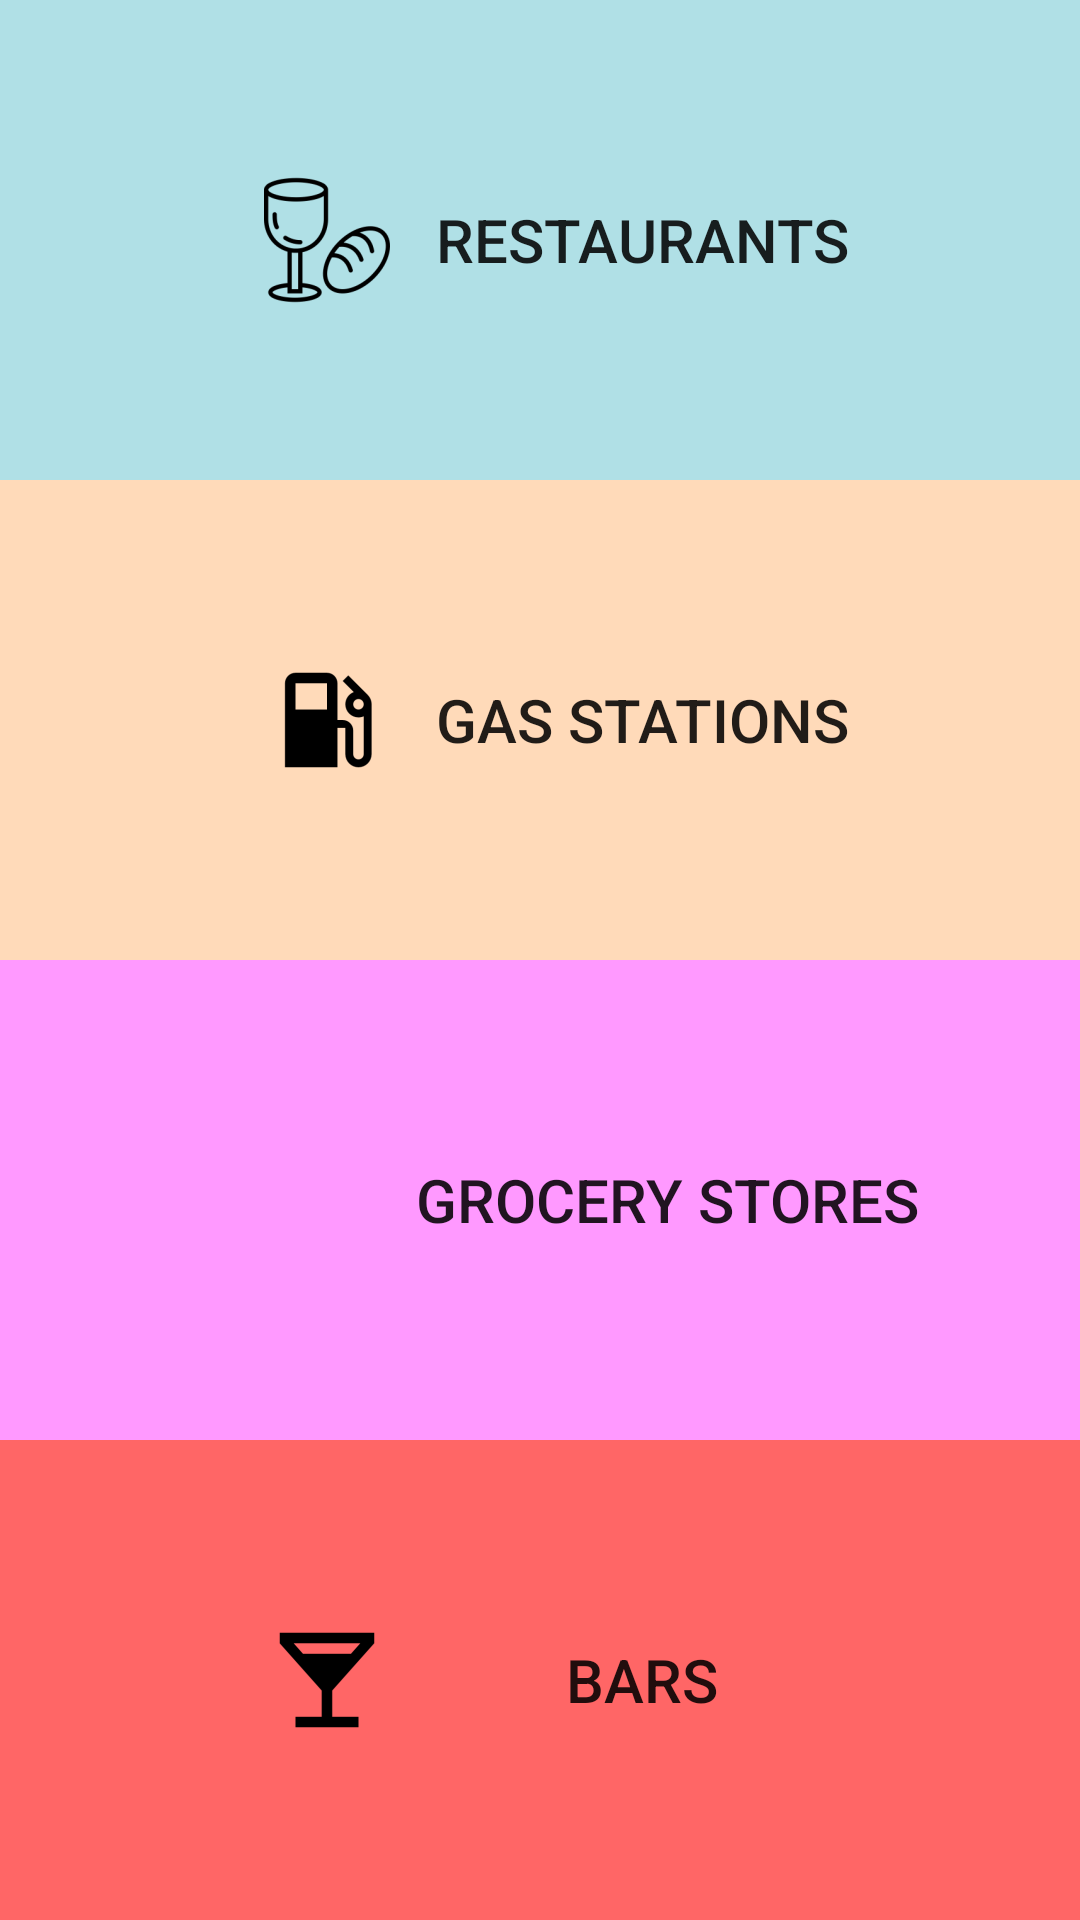

The Android layout XML behind this screen, and the referenced resources:
<!-- AndroidManifest.xml: application theme AppTheme -->
<!-- res/layout/activity_category.xml -->
<?xml version="1.0" encoding="utf-8"?>
<LinearLayout
    xmlns:android="http://schemas.android.com/apk/res/android"
    xmlns:app="http://schemas.android.com/apk/res-auto"
    xmlns:tools="http://schemas.android.com/tools"
    android:layout_width="match_parent"
    android:layout_height="match_parent"
    tools:context="cs496.yelpsearch.CategoryActivity"
    android:orientation="vertical">

        <Button
            android:paddingLeft="85dp"
            android:id="@+id/button_food"
            android:layout_width="match_parent"
            android:layout_height="0dp"
            android:layout_weight="0.25"
            android:background="#B0E0E6"
            android:textSize="20sp"
            android:drawableLeft="@mipmap/ic_food"
            android:drawablePadding="-65dp"
            android:text="Restaurants" />

        <Button
            android:paddingLeft="85dp"
            android:id="@+id/button_gas"
            android:layout_width="match_parent"
            android:layout_height="0dp"
            android:layout_weight="0.25"
            android:background="#FFDAB9"
            android:textSize="20sp"
            android:drawableLeft="@mipmap/ic_gas"
            android:drawablePadding="-65dp"
            android:text="Gas Stations" />

        <Button
            android:paddingLeft="85dp"
            android:id="@+id/button_grocery"
            android:layout_width="match_parent"
            android:layout_height="0dp"
            android:layout_weight="0.25"
            android:background="#FF99FF"
            android:textSize="20sp"
            android:drawableLeft="@mipmap/ic_cart"
            android:drawablePadding="-65dp"
            android:text="Grocery Stores" />

        <Button
            android:paddingLeft="85dp"
            android:id="@+id/button_bars"
            android:layout_width="match_parent"
            android:layout_height="0dp"
            android:layout_weight="0.25"
            android:background="#FF6666"
            android:textSize="20sp"
            android:drawableLeft="@mipmap/ic_bar"
            android:drawablePadding="-65dp"
            android:text="Bars" />

</LinearLayout>
<!-- resources referenced by this layout -->
<resources>
  <!-- mipmap ic_bar: png bitmap (mipmap-hdpi, 452 bytes) -->
  <!-- mipmap ic_food: png bitmap (mipmap-hdpi, 2239 bytes) -->
  <!-- mipmap ic_gas: png bitmap (mipmap-hdpi, 596 bytes) -->
  <style name="AppTheme" parent="Theme.AppCompat.Light.DarkActionBar">
          
          <item name="colorPrimary">@color/colorPrimary</item>
          <item name="colorPrimaryDark">@color/colorPrimaryDark</item>
          <item name="colorAccent">@color/colorAccent</item>
  
          <item name="preferenceTheme">@style/PreferenceThemeOverlay.v14.Material</item>
      </style>
  <color name="colorPrimary">#3F51B5</color>
  <color name="colorPrimaryDark">#303F9F</color>
  <color name="colorAccent">#FF4081</color>
</resources>
